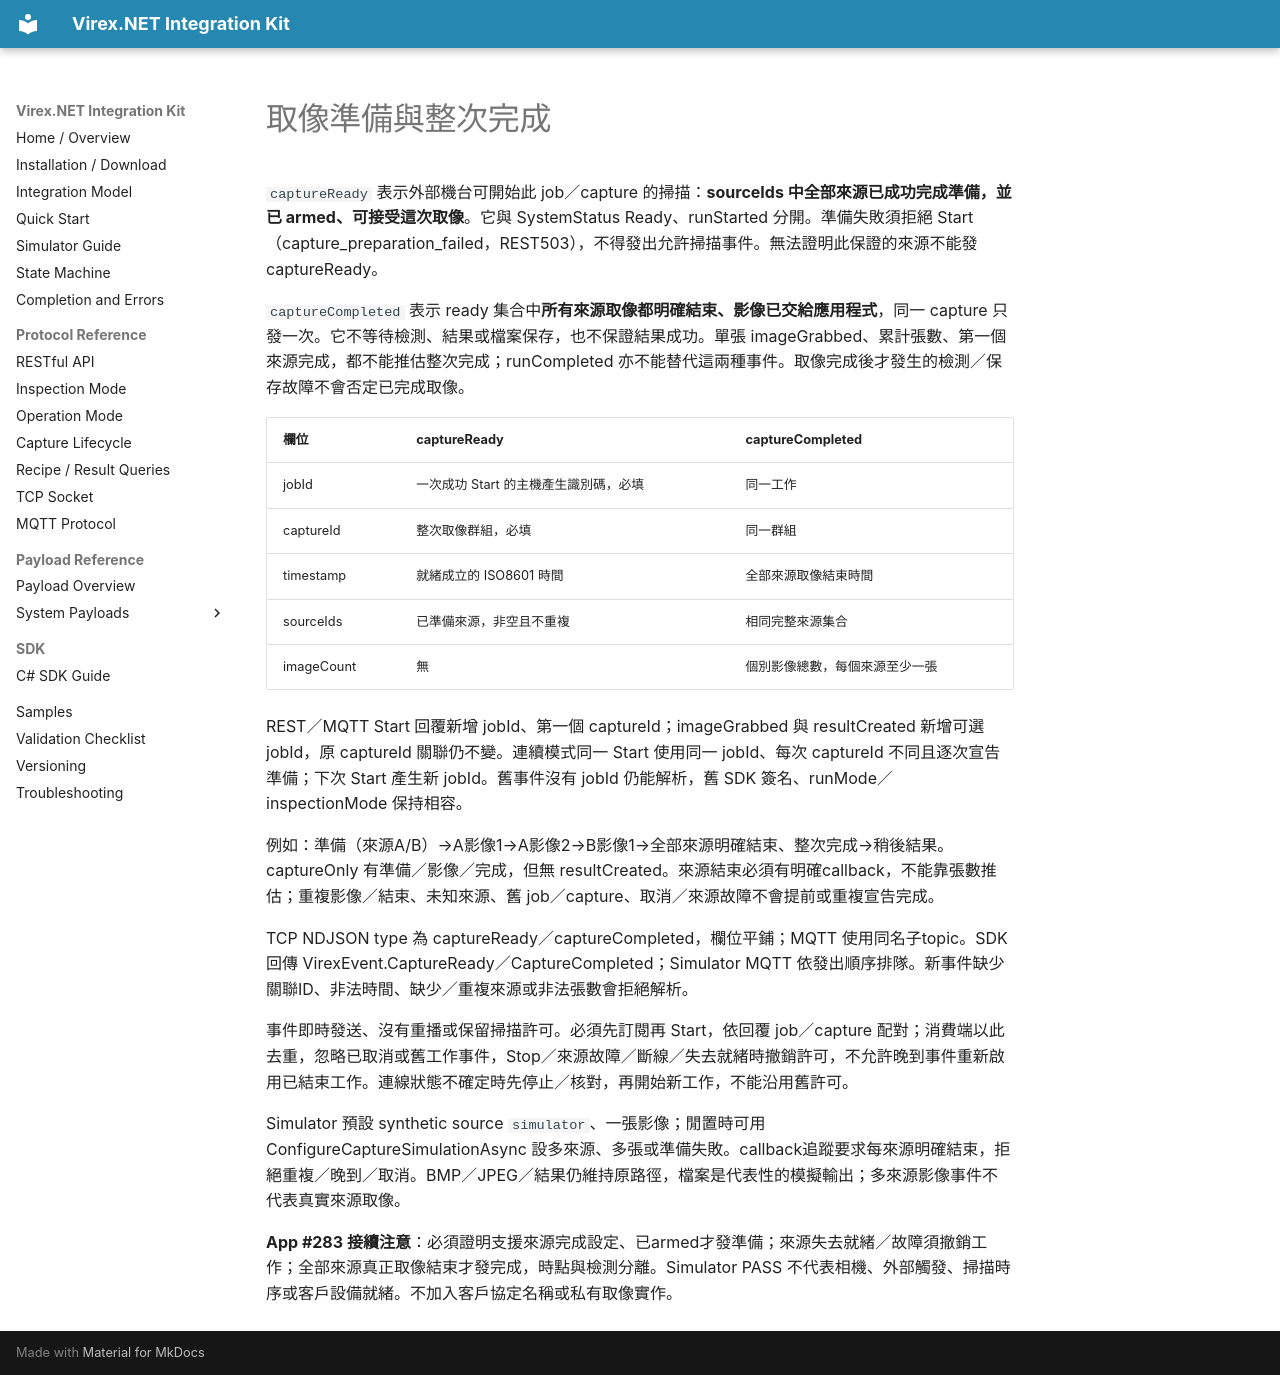

repository: vstechnology-tw/vst-virex.net.integration · page: capture-lifecycle.zh-Hant.html · generator: mkdocs

# 取像準備與整次完成

`captureReady` 表示外部機台可開始此 job／capture 的掃描：**sourceIds 中全部來源已成功完成準備，並已 armed、可接受這次取像**。它與 SystemStatus Ready、runStarted 分開。準備失敗須拒絕 Start（capture_preparation_failed，REST503），不得發出允許掃描事件。無法證明此保證的來源不能發 captureReady。

`captureCompleted` 表示 ready 集合中**所有來源取像都明確結束、影像已交給應用程式**，同一 capture 只發一次。它不等待檢測、結果或檔案保存，也不保證結果成功。單張 imageGrabbed、累計張數、第一個來源完成，都不能推估整次完成；runCompleted 亦不能替代這兩種事件。取像完成後才發生的檢測／保存故障不會否定已完成取像。

| 欄位 | captureReady | captureCompleted |
| --- | --- | --- |
| jobId | 一次成功 Start 的主機產生識別碼，必填 | 同一工作 |
| captureId | 整次取像群組，必填 | 同一群組 |
| timestamp | 就緒成立的 ISO8601 時間 | 全部來源取像結束時間 |
| sourceIds | 已準備來源，非空且不重複 | 相同完整來源集合 |
| imageCount | 無 | 個別影像總數，每個來源至少一張 |

REST／MQTT Start 回覆新增 jobId、第一個 captureId；imageGrabbed 與 resultCreated 新增可選 jobId，原 captureId 關聯仍不變。連續模式同一 Start 使用同一 jobId、每次 captureId 不同且逐次宣告準備；下次 Start 產生新 jobId。舊事件沒有 jobId 仍能解析，舊 SDK 簽名、runMode／inspectionMode 保持相容。

例如：準備（來源A/B）→A影像1→A影像2→B影像1→全部來源明確結束、整次完成→稍後結果。captureOnly 有準備／影像／完成，但無 resultCreated。來源結束必須有明確callback，不能靠張數推估；重複影像／結束、未知來源、舊 job／capture、取消／來源故障不會提前或重複宣告完成。

TCP NDJSON type 為 captureReady／captureCompleted，欄位平鋪；MQTT 使用同名子topic。SDK 回傳 VirexEvent.CaptureReady／CaptureCompleted；Simulator MQTT 依發出順序排隊。新事件缺少關聯ID、非法時間、缺少／重複來源或非法張數會拒絕解析。

事件即時發送、沒有重播或保留掃描許可。必須先訂閱再 Start，依回覆 job／capture 配對；消費端以此去重，忽略已取消或舊工作事件，Stop／來源故障／斷線／失去就緒時撤銷許可，不允許晚到事件重新啟用已結束工作。連線狀態不確定時先停止／核對，再開始新工作，不能沿用舊許可。

Simulator 預設 synthetic source `simulator`、一張影像；閒置時可用 ConfigureCaptureSimulationAsync 設多來源、多張或準備失敗。callback追蹤要求每來源明確結束，拒絕重複／晚到／取消。BMP／JPEG／結果仍維持原路徑，檔案是代表性的模擬輸出；多來源影像事件不代表真實來源取像。

**App #283 接續注意**：必須證明支援來源完成設定、已armed才發準備；來源失去就緒／故障須撤銷工作；全部來源真正取像結束才發完成，時點與檢測分離。Simulator PASS 不代表相機、外部觸發、掃描時序或客戶設備就緒。不加入客戶協定名稱或私有取像實作。
